Dataset: dataset (GitHub, springboardmentor200310m/Inters_Branches). Classes: accordion, acoustic guitar, banjo, bass guitar, clarinet, cymbals, dobro, electric guitar, floor tom, harmonica, harmonium, hi-hats, horn, keyboard, mandolin, organ, piano, saxophone, shakers, tambourine, trombone, trumpet, ukulele, violin, cowbell, flute, vibraphone.

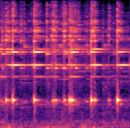
Label: cowbell

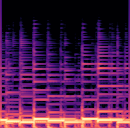
Label: bass guitar

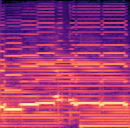
Label: harmonium

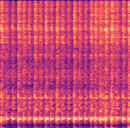
Label: hi-hats

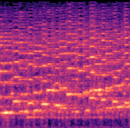
Label: violin

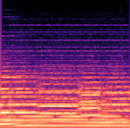
Label: trombone
